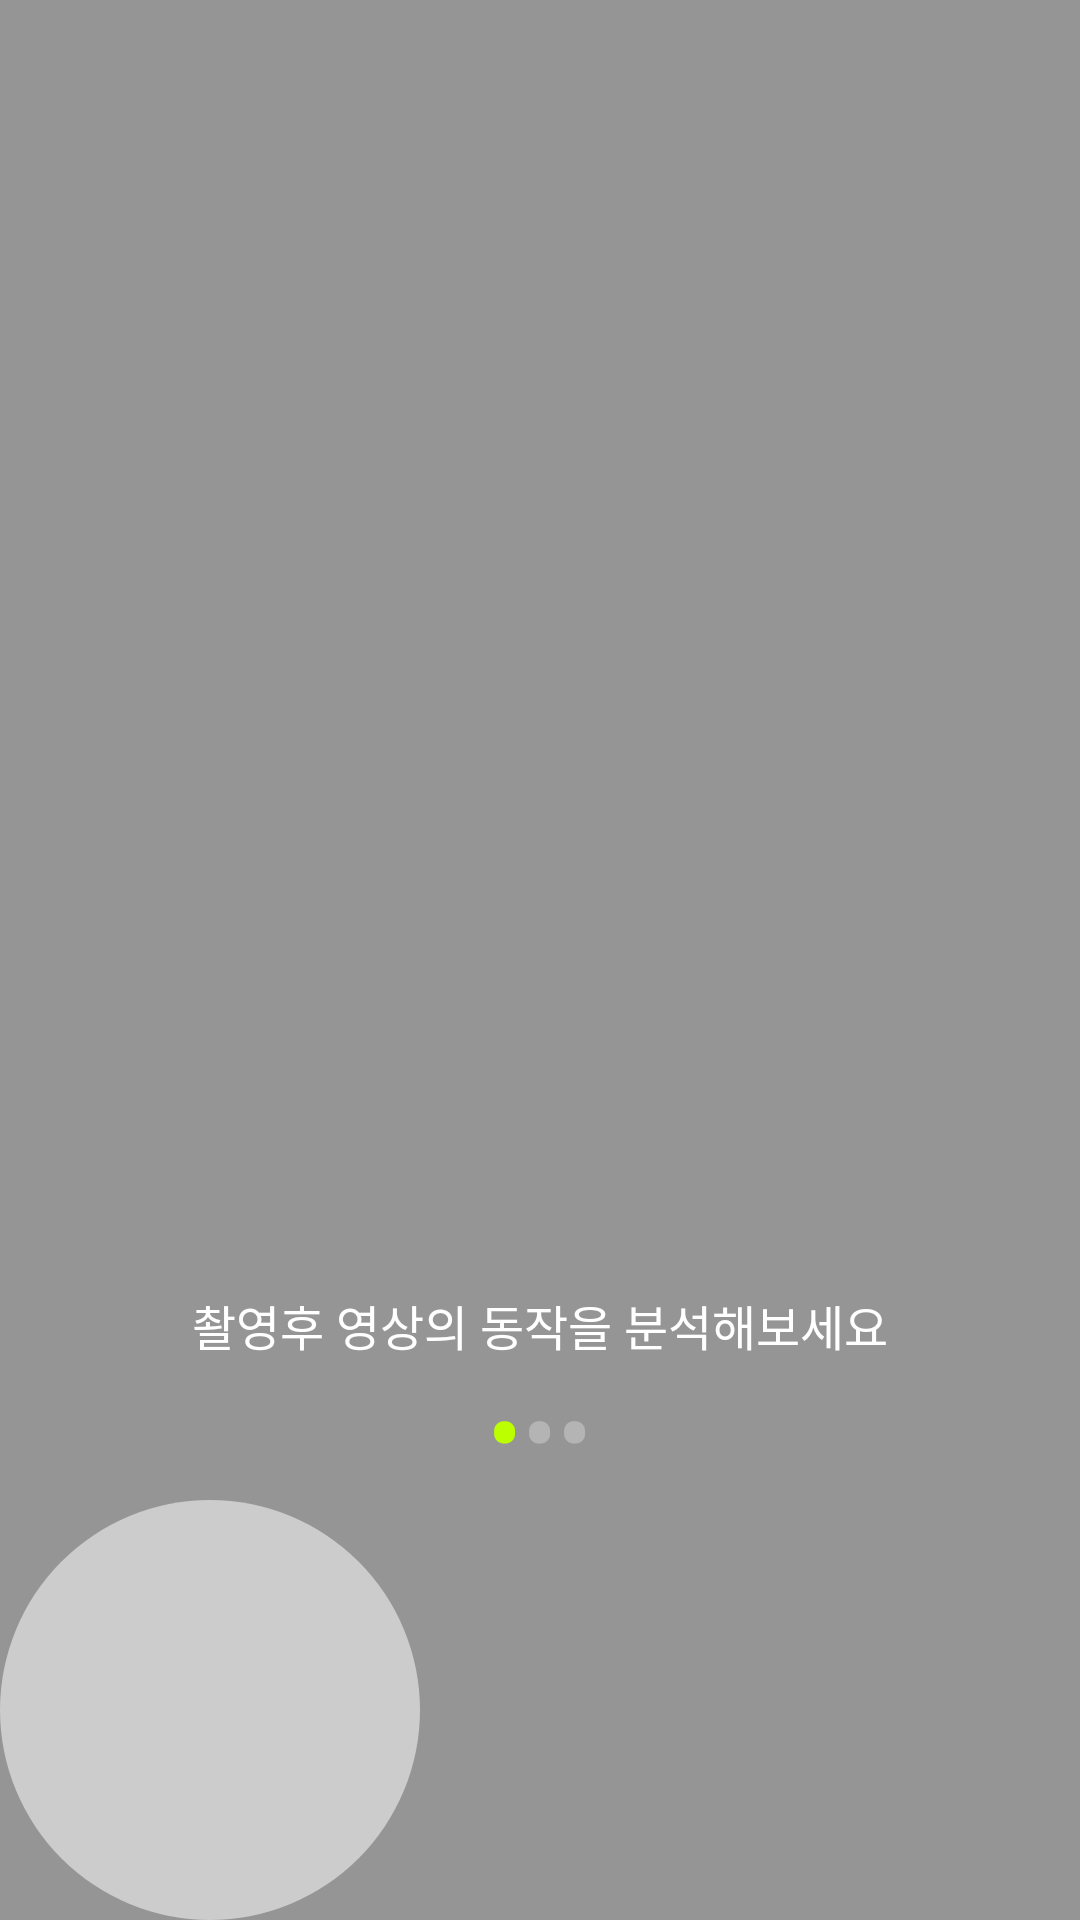

This screen was rendered from an Android layout file. Write that file and the resources it references.
<!-- AndroidManifest.xml: application theme AppTheme.NoActionBar -->
<!-- res/layout/slider1.xml -->
<?xml version="1.0" encoding="utf-8"?>
<LinearLayout xmlns:android="http://schemas.android.com/apk/res/android"
    xmlns:tools="http://schemas.android.com/tools"
    xmlns:app="http://schemas.android.com/apk/res-auto"
    android:orientation="vertical"
    android:layout_width="match_parent"
    android:layout_height="match_parent"
    android:background="#80333333">
    ​
    <androidx.constraintlayout.widget.ConstraintLayout
        android:layout_width="match_parent"
        android:layout_height="match_parent">
        ​

        <ImageView
            android:id="@+id/slider_imageView"
            android:layout_width="0dp"
            android:layout_height="300dp"
            android:layout_marginStart="16dp"
            android:layout_marginTop="114dp"
            android:layout_marginEnd="16dp"
            android:layout_marginBottom="16dp"
            android:src="@drawable/rectangle"
            app:layout_constraintBottom_toTopOf="@+id/slider_textView_comment"
            app:layout_constraintEnd_toEndOf="parent"
            app:layout_constraintHorizontal_bias="0.0"
            app:layout_constraintStart_toStartOf="parent"
            app:layout_constraintTop_toTopOf="parent"
            app:layout_constraintVertical_bias="0.0"
            tools:srcCompat="@tools:sample/backgrounds/scenic[1]" />
        ​
        <TextView
            android:id="@+id/slider_textView_comment"
            android:layout_width="match_parent"
            android:layout_height="wrap_content"
            android:layout_marginTop="16dp"
            android:gravity="center"
            android:lineSpacingExtra="8sp"
            android:textColor="#ffffff"
            android:textSize="16sp"
            android:text="촬영후 영상의 동작을 분석해보세요"
            app:layout_constraintEnd_toEndOf="parent"
            app:layout_constraintStart_toStartOf="parent"
            app:layout_constraintTop_toBottomOf="@+id/slider_imageView" />
        ​
        <LinearLayout
            android:id="@+id/linearLayout"
            android:layout_width="match_parent"
            android:layout_height="wrap_content"
            android:gravity="center"
            android:orientation="horizontal"
            app:layout_constraintEnd_toEndOf="parent"
            app:layout_constraintStart_toStartOf="parent"
            app:layout_constraintTop_toBottomOf="@+id/slider_textView_comment">
            ​
            <TextView
                android:layout_width="wrap_content"
                android:layout_height="wrap_content"
                android:textColor="#bbff00"
                android:textSize="35sp"
                android:text="&#8226;" />
            <TextView
                android:layout_width="wrap_content"
                android:layout_height="wrap_content"
                android:textColor="#4cffffff"
                android:textSize="35sp"
                android:text="&#8226;" />
            <TextView
                android:layout_width="wrap_content"
                android:layout_height="wrap_content"
                android:textColor="#4cffffff"
                android:textSize="35sp"
                android:text="&#8226;"/>
            ​
        </LinearLayout>
        ​

        <ImageView
            android:id="@+id/outer_circle"
            android:layout_width="140dp"
            android:layout_height="140dp"
            android:layout_marginTop="20dp"
            android:src="@drawable/circle"
            app:layout_constraintBottom_toBottomOf="parent"
            app:layout_constraintEnd_toEndOf="parent"
            app:layout_constraintHorizontal_bias="0.0"
            app:layout_constraintStart_toStartOf="parent"
            app:layout_constraintTop_toBottomOf="@+id/slider_textView_comment"
            app:layout_constraintVertical_bias="1.0" />


        ​
    </androidx.constraintlayout.widget.ConstraintLayout>
    ​

    ​
    ​
</LinearLayout>
<!-- resources referenced by this layout -->
<resources>
  <!-- drawable circle (drawable) -->
  <shape xmlns:android="http://schemas.android.com/apk/res/android" android:shape="oval">
      <stroke
          android:color="#000000"
          >
      </stroke>
      <solid
          android:color="#cccccc"/>
      <size
          android:width="100dp"
          android:height="100dp">
      </size>
  
  
  </shape>
  <!-- drawable rectangle (drawable) -->
  <?xml version="1.0" encoding="utf-8"?>
  <shape xmlns:android="http://schemas.android.com/apk/res/android"
      android:shape="rectangle">
  
  
      <corners android:radius="8dp"/>
  </shape>
  <style name="AppTheme.NoActionBar">
          <item name="windowActionBar">false</item>
          <item name="windowNoTitle">true</item>
      </style>
</resources>
